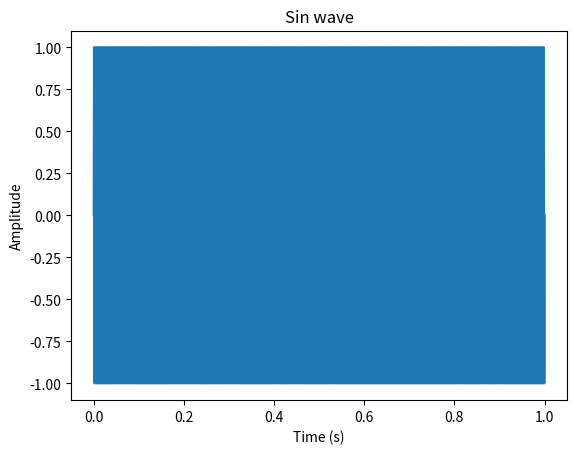
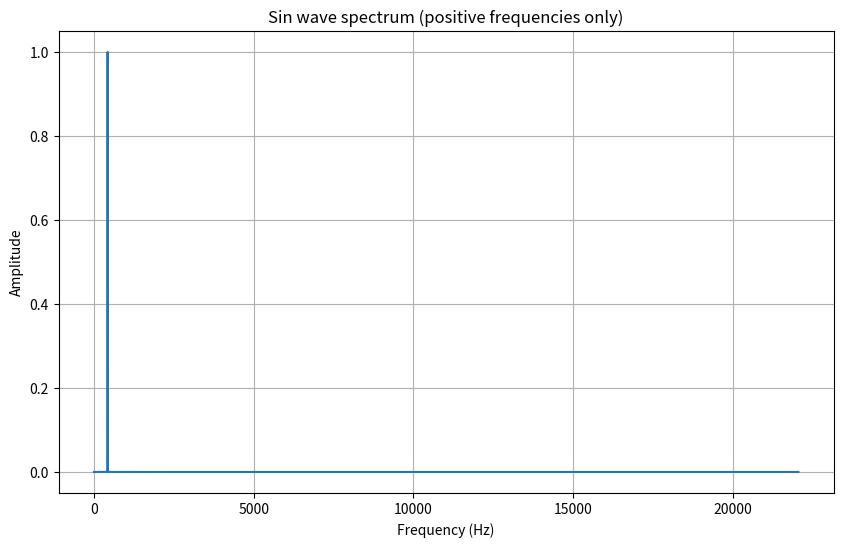

Write the Python code that produced these figures, in order. (Note: this script raises an exception after producing the figures.)
import numpy as np
from scipy.io import wavfile
import matplotlib.pyplot as plt
import math

sampling_rate = 44100


def generate_sine_wave(frequency, duration, amplitude):
    """
    Generates a simple audio signal with a sine wave form.

    Arguments:
      frequency: The frequency of the signal in Hz.
      duration: The duration of the signal in seconds.
      amplitude: The amplitude of the signal.

    Returns:
      A simple audio signal with a sine wave form.
    """
    period = 1 / frequency
    print('Sine wave:')
    print(period)
    print(frequency)
    # Calculate number of samples
    num_samples = int(sampling_rate * duration)

    # Generate a time scale.
    time = np.linspace(0, duration, num_samples)

    # Form the audio signal (eq. 1).
    audio_signal = amplitude * np.sin(2 * np.pi * frequency * time)

    return audio_signal


def generate_rectangular_wave(frequency, duration, amplitude):
    """
    Generates a simple audio signal with a rectangular wave form.

    Arguments:
      frequency: The frequency of the signal in Hz.
      duration: The duration of the signal in seconds.
      amplitude: The amplitude of the signal.

    Returns:
      A simple audio signal with a rectangular wave form.
    """

    period = 1 / frequency
    print('Rectangular wave')
    print(period)
    print(frequency)
    # Calculate number of samples
    num_samples = int(sampling_rate * duration)

    # Generate a time scale.
    time = np.linspace(0, duration, num_samples)

    # Form the audio signal (eq. 2).
    audio_signal = amplitude * np.sign(np.sin(2 * np.pi * frequency * time))

    return audio_signal


def generate_asymetric_triangular_wave(frequency, duration, amplitude):
    """
    Generates a simple audio signal with an asymetric triangular wave form.

    Arguments:
      frequency: The frequency of the signal in Hz.
      duration: The duration of the signal in seconds.
      amplitude: The amplitude of the signal.

    Returns:
      A simple audio signal with an asymetric triangular wave form.
    """

    # Calculate number of samples
    num_samples = int(sampling_rate * duration)

    # Generate a time scale.
    time = np.linspace(0, duration, num_samples)

    # Calculate the period
    period = 1 / frequency
    print(f'Asymetric wave')
    print(period)
    print(frequency)

    # Form the audio signal (eq. 3).
    audio_signal = amplitude * (2 / period * (time % period) - 1)

    return audio_signal


def generate_symetric_triangular_wave(frequency, duration, amplitude):
    """
    Generates a simple audio signal with a symetric triangular wave form.

    Arguments:
      frequency: The frequency of the signal in Hz.
      duration: The duration of the signal in seconds.
      amplitude: The amplitude of the signal.

    Returns:
      A simple audio signal with a symetric triangular wave form.
    """
    # Calculate number of samples
    num_samples = int(sampling_rate * duration)

    # Generate a time scale.
    time = np.linspace(0, duration, num_samples)

    # Calculate the period
    period = 1 / frequency
    print('Symetric wave')
    print(period)
    print(frequency)

    # Form the audio signal (eq. 4).
    audio_signal = 2 * amplitude * (1 - 2 / period * np.abs(time % period - period / 2)) - 1

    return audio_signal


def visualize_signal(audio_signal, duration, title="Audio signal"):
    """
    Visualizes an audio signal.

    Arguments:
      audio_signal: The audio signal to visualize.
      duration: The duration of the signal in seconds.

    Returns:
      None: This function displays the plot but does not return any values.
    """

    time = np.linspace(0, duration, len(audio_signal))

    # Plot the audio signal.
    plt.plot(time, audio_signal)

    # Add labels to the axes.
    plt.xlabel("Time (s)")
    plt.ylabel("Amplitude")

    # Add title
    plt.title(title)

    # Show the plot.
    plt.show()


def plot_positive_spectrum(signal, title="Signal Spectrum (Positive Frequencies Only)"):
    """
    Plot the amplitude spectrum of a signal, showing only positive frequencies.

    Arguments:
      signal (array-like): The input signal for which to calculate the spectrum.
      title (str, optional): The title for the plot (default is "Signal Spectrum (Positive Frequencies Only)").

    Returns:
      None: This function displays the plot but does not return any values.
    """

    # Perform FFT on the signal
    signal_fft = np.fft.fft(signal)

    # Calculate the frequencies associated with the FFT result
    frequencies = np.fft.fftfreq(len(signal), 1 / sampling_rate)

    # Select only positive frequencies
    positive_frequencies = frequencies[:len(frequencies) // 2]
    positive_signal_fft = 2.0 / len(signal) * np.abs(signal_fft[:len(signal) // 2])

    # Plot the amplitude spectrum for positive frequencies
    plt.figure(figsize=(10, 6))

    plt.plot(positive_frequencies, positive_signal_fft)

    # Add labels to the axes.
    plt.xlabel("Frequency (Hz)")
    plt.ylabel("Amplitude")

    # Add title
    plt.title(title)

    # Add grid
    plt.grid(True)

    # Show the plot.
    plt.show()


def save_signal_to_wav(filename, signal):
    """
    Save a signal to a WAV file.

    Arguments:
      filename (str): The name of the output WAV file.
      signal (numpy.ndarray): The signal data as a NumPy array.

    Returns:
      None
    """

    # Calculate the maximum amplitude of the signal
    max_amplitude = np.max(np.abs(signal))

    # Normalize the signal to the range [-1, 1]
    normalized_signal = signal / max_amplitude

    # Write the signal to a WAV file
    wavfile.write(filename, sampling_rate, normalized_signal)


def main():
    """
    The main function.

    This function generates simple audio signals, plays them, visualizes them, plots the spectrum, and saves the signals to wav file formats.
    """

    # Define the parameters for the audio signal.
    frequency = 430  # where x is the last digit of your faculty number !
    duration = 1
    amplitude = 1

    # Generate sine audio signal.
    audio_signal = generate_sine_wave(frequency, duration, amplitude)
    visualize_signal(audio_signal, duration, title="Sin wave")
    plot_positive_spectrum(audio_signal, title="Sin wave spectrum (positive frequencies only)")
    save_signal_to_wav("folder/sin_wave.wav", audio_signal)

    # Generate rectangular audio signal.
    audio_signal_rectangular = generate_rectangular_wave(frequency, duration, amplitude)
    visualize_signal(audio_signal_rectangular, duration, title="Rectangular Wave")
    plot_positive_spectrum(audio_signal_rectangular, title="Rectangular Wave Spectrum (positive frequencies only)")
    save_signal_to_wav("folder/rectangular_wave.wav", audio_signal_rectangular)

    # Generate asymetric triangular audio signal.
    audio_signal_asymmetric_triangular = generate_asymetric_triangular_wave(frequency, duration, amplitude)
    visualize_signal(audio_signal_asymmetric_triangular, duration, title="Asymmetric Triangular Wave")
    plot_positive_spectrum(audio_signal_asymmetric_triangular,
                           title="Asymmetric Triangular Wave Spectrum (positive frequencies only)")
    save_signal_to_wav("folder/asymmetric_triangular_wave.wav", audio_signal_asymmetric_triangular)

    # Generate symetric triangular audio signal.
    audio_signal_symmetric_triangular = generate_symetric_triangular_wave(frequency, duration, amplitude)
    visualize_signal(audio_signal_symmetric_triangular, duration, title="Symmetric Triangular Wave")
    plot_positive_spectrum(audio_signal_symmetric_triangular,
                           title="Symmetric Triangular Wave Spectrum (positive frequencies only)")
    save_signal_to_wav("folder/symmetric_triangular_wave.wav", audio_signal_symmetric_triangular)


if __name__ == "__main__":
    main()
